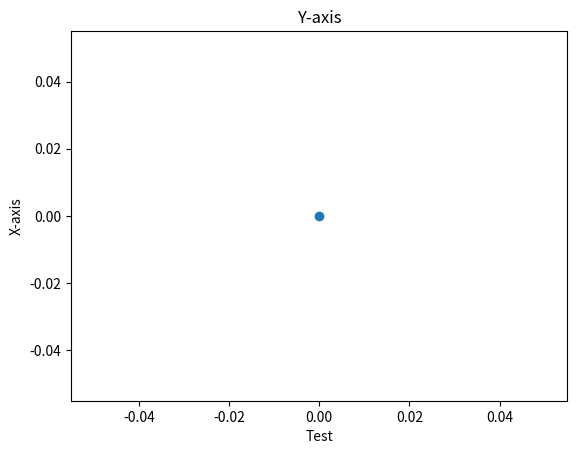

This figure's Python source: (Note: this script raises an exception after producing the figure.)
import matplotlib.pyplot as plt
import numpy as np
from time import sleep

class ScatterPlot:
    margin = 0.05
    def __init__(self, xlabel, ylabel, title) -> None:
        plt.ion()
        self.fig, self.ax = plt.subplots()
        self.x, self.y = [0], [0]
        self.sc = self.ax.scatter(self.x, self.y)
        self.ax.set_xlabel(xlabel)
        self.ax.set_ylabel(ylabel)
        self.ax.set_title(title)
        plt.draw()

    def add_point(self, x, y, render, pause=0.0001):
        self.x.append(x)
        self.y.append(y)
        if not render: return
        self.update(pause)
    
    def update(self, pause=0.0001):
        ax = plt.gca()
        xmin, xmax = min(self.x), max(self.x)
        ymin, ymax = min(self.y), max(self.y)
        dx, dy = (xmax - xmin) * self.margin, (ymax - ymin) * self.margin
        ax.set_xlim([xmin - dx, xmax + dx])
        ax.set_ylim([ymin - dy, ymax + dy])
        self.sc.set_offsets(np.c_[self.x, self.y])
        self.fig.canvas.draw_idle()
        plt.pause(pause)

    def freeze(self):
        plt.waitforbuttonpress()

    def stats(self):
        y = np.array(self.y)
        return np.round(np.mean(y), 2), np.round(np.std(y), 2), np.max(y)

    def save(self, name):
        np.savetxt(name, self.y, delimiter=",")

if __name__ == '__main__':
    plot = ScatterPlot("Test", "X-axis", "Y-axis")
    for i in range(1000):
        plot.add_point(i, i)
        sleep(0.01)